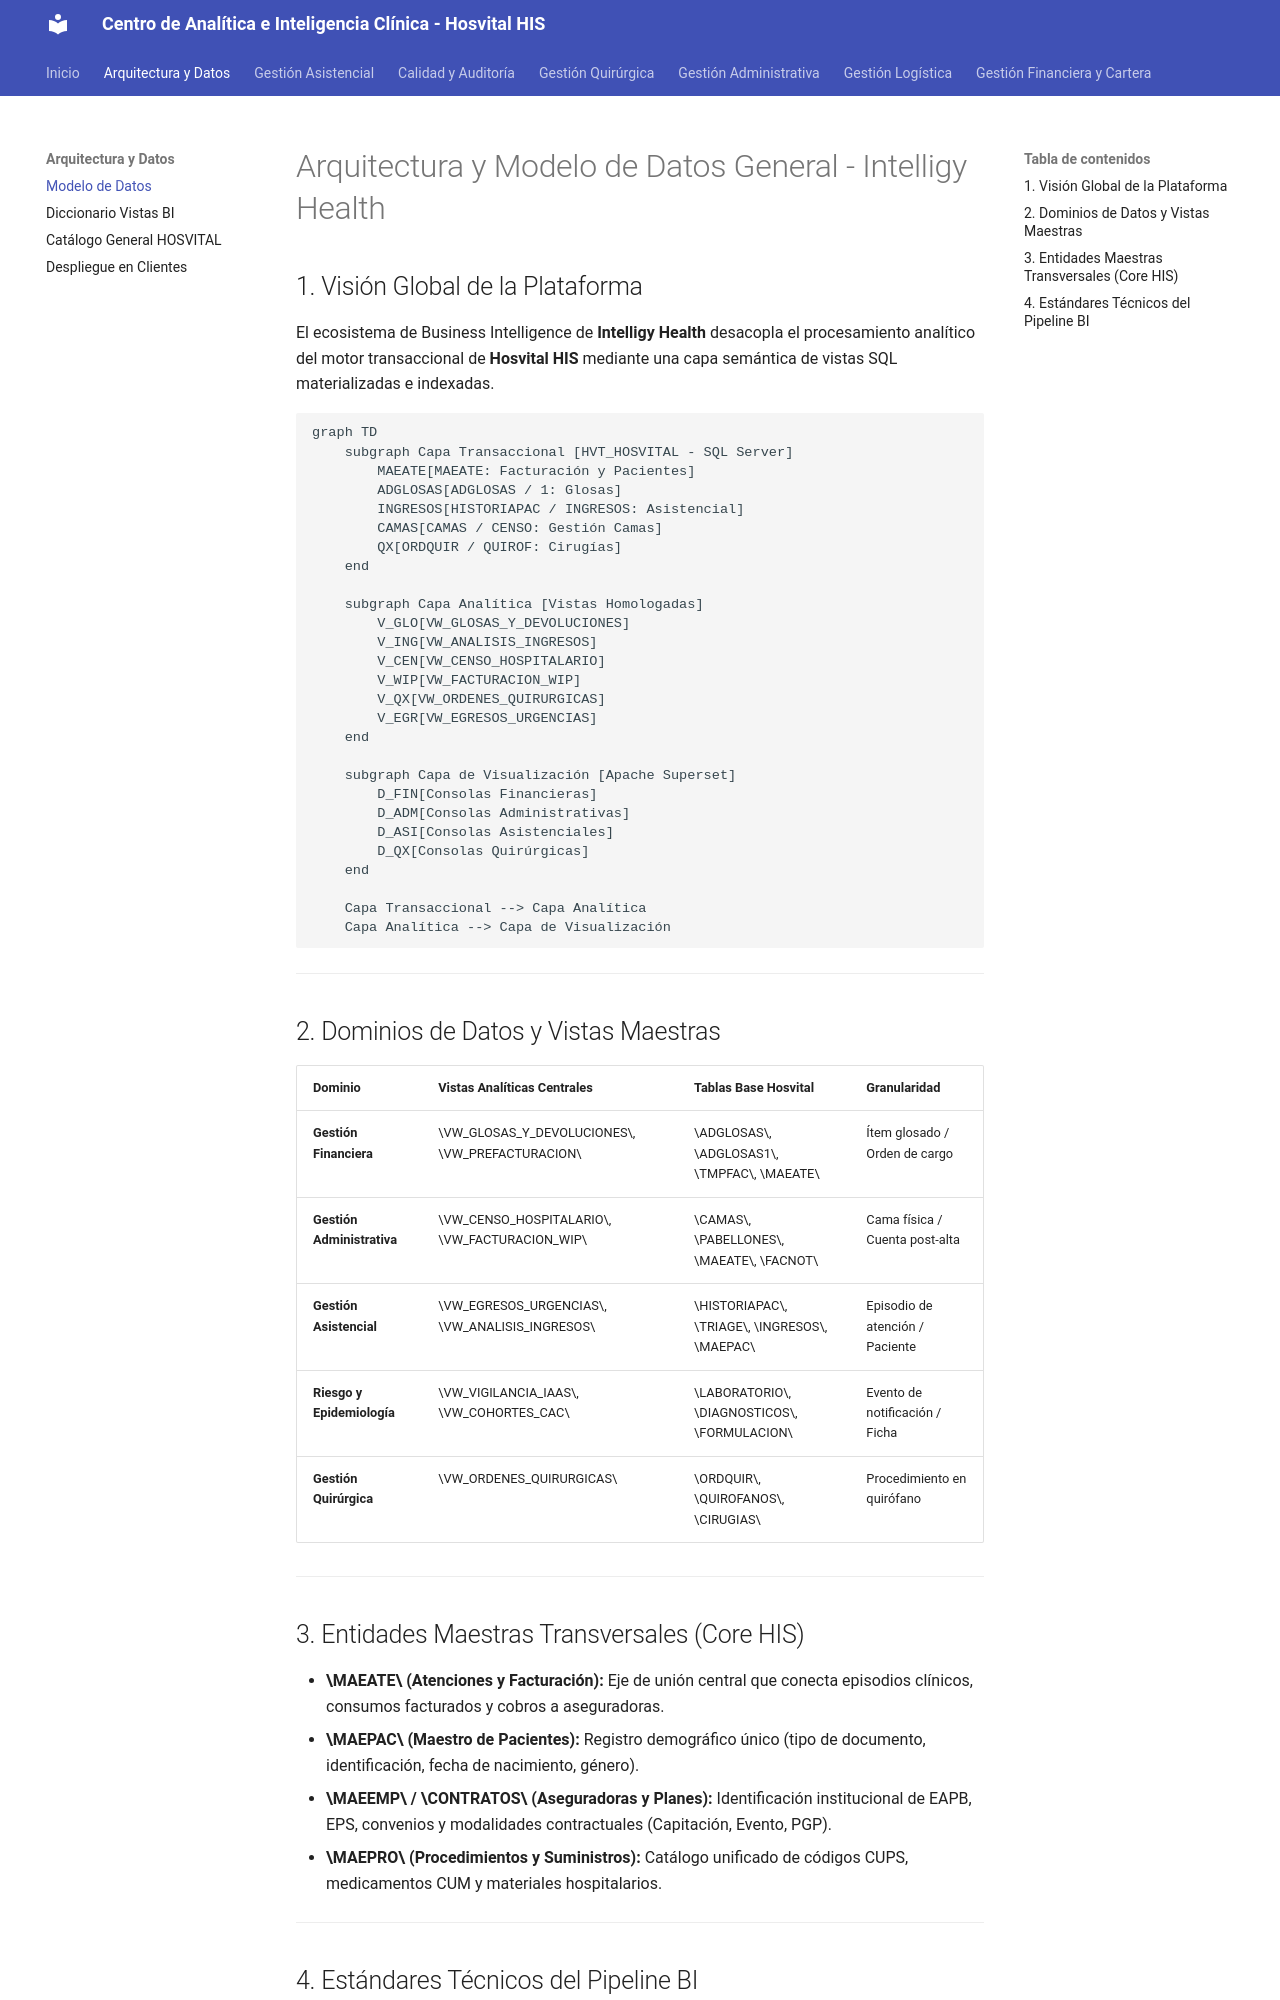

repository: SoporteSaludtech/superset-docs · page: arquitectura/modelo-datos/index.html · generator: mkdocs

# Arquitectura y Modelo de Datos General - Intelligy Health

## 1. Visión Global de la Plataforma
El ecosistema de Business Intelligence de **Intelligy Health** desacopla el procesamiento analítico del motor transaccional de **Hosvital HIS** mediante una capa semántica de vistas SQL materializadas e indexadas.

```mermaid
graph TD
    subgraph Capa Transaccional [HVT_HOSVITAL - SQL Server]
        MAEATE[MAEATE: Facturación y Pacientes]
        ADGLOSAS[ADGLOSAS / 1: Glosas]
        INGRESOS[HISTORIAPAC / INGRESOS: Asistencial]
        CAMAS[CAMAS / CENSO: Gestión Camas]
        QX[ORDQUIR / QUIROF: Cirugías]
    end

    subgraph Capa Analítica [Vistas Homologadas]
        V_GLO[VW_GLOSAS_Y_DEVOLUCIONES]
        V_ING[VW_ANALISIS_INGRESOS]
        V_CEN[VW_CENSO_HOSPITALARIO]
        V_WIP[VW_FACTURACION_WIP]
        V_QX[VW_ORDENES_QUIRURGICAS]
        V_EGR[VW_EGRESOS_URGENCIAS]
    end

    subgraph Capa de Visualización [Apache Superset]
        D_FIN[Consolas Financieras]
        D_ADM[Consolas Administrativas]
        D_ASI[Consolas Asistenciales]
        D_QX[Consolas Quirúrgicas]
    end

    Capa Transaccional --> Capa Analítica
    Capa Analítica --> Capa de Visualización
```

---

## 2. Dominios de Datos y Vistas Maestras

| Dominio | Vistas Analíticas Centrales | Tablas Base Hosvital | Granularidad |
| :--- | :--- | :--- | :--- |
| **Gestión Financiera** | \VW_GLOSAS_Y_DEVOLUCIONES\, \VW_PREFACTURACION\ | \ADGLOSAS\, \ADGLOSAS1\, \TMPFAC\, \MAEATE\ | Ítem glosado / Orden de cargo |
| **Gestión Administrativa**| \VW_CENSO_HOSPITALARIO\, \VW_FACTURACION_WIP\ | \CAMAS\, \PABELLONES\, \MAEATE\, \FACNOT\ | Cama física / Cuenta post-alta |
| **Gestión Asistencial** | \VW_EGRESOS_URGENCIAS\, \VW_ANALISIS_INGRESOS\ | \HISTORIAPAC\, \TRIAGE\, \INGRESOS\, \MAEPAC\ | Episodio de atención / Paciente |
| **Riesgo y Epidemiología** | \VW_VIGILANCIA_IAAS\, \VW_COHORTES_CAC\ | \LABORATORIO\, \DIAGNOSTICOS\, \FORMULACION\ | Evento de notificación / Ficha |
| **Gestión Quirúrgica** | \VW_ORDENES_QUIRURGICAS\ | \ORDQUIR\, \QUIROFANOS\, \CIRUGIAS\ | Procedimiento en quirófano |

---

## 3. Entidades Maestras Transversales (Core HIS)

* **\MAEATE\ (Atenciones y Facturación):** Eje de unión central que conecta episodios clínicos, consumos facturados y cobros a aseguradoras.
* **\MAEPAC\ (Maestro de Pacientes):** Registro demográfico único (tipo de documento, identificación, fecha de nacimiento, género).
* **\MAEEMP\ / \CONTRATOS\ (Aseguradoras y Planes):** Identificación institucional de EAPB, EPS, convenios y modalidades contractuales (Capitación, Evento, PGP).
* **\MAEPRO\ (Procedimientos y Suministros):** Catálogo unificado de códigos CUPS, medicamentos CUM y materiales hospitalarios.

---
